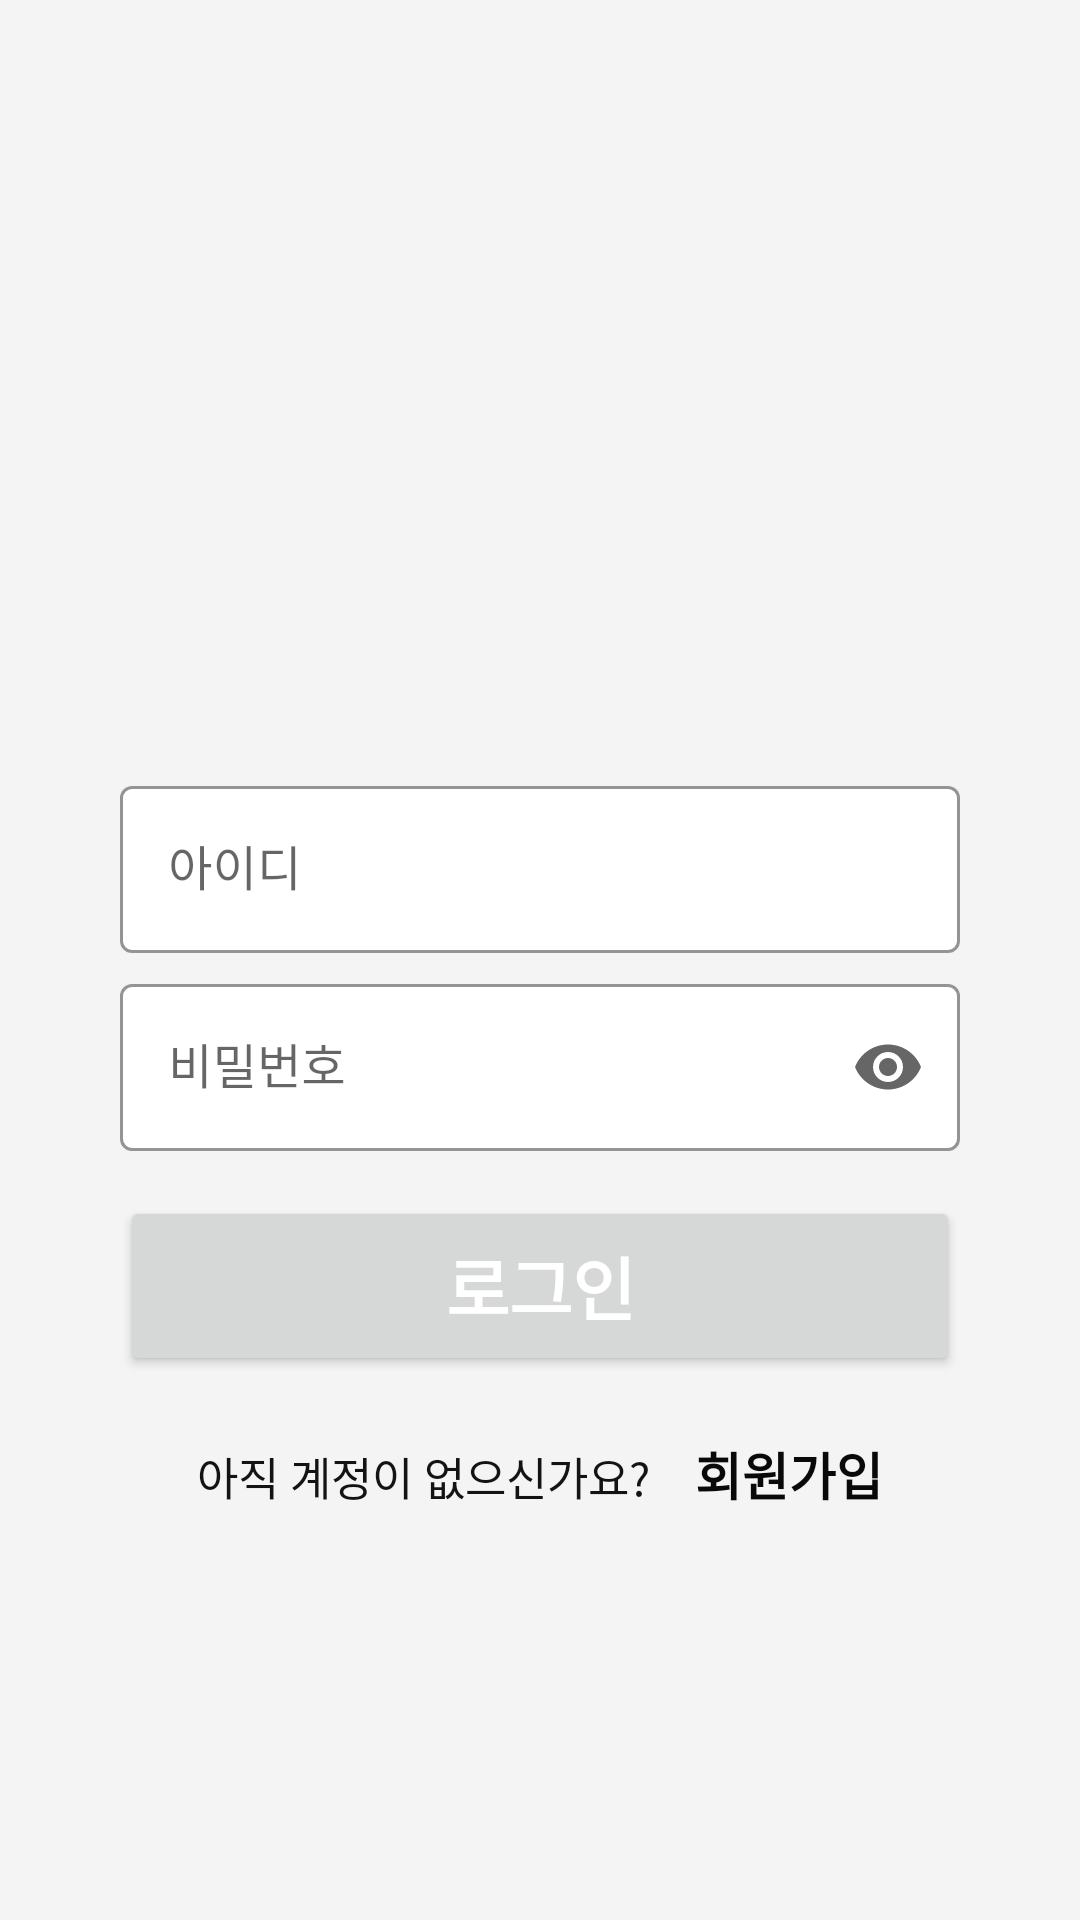

Reconstruct the res/layout file that produces this screen, plus the resources it refers to.
<!-- AndroidManifest.xml: application theme Theme.Memo60 -->
<!-- res/layout/activity_signin.xml -->
<?xml version="1.0" encoding="utf-8"?>
<androidx.constraintlayout.widget.ConstraintLayout xmlns:android="http://schemas.android.com/apk/res/android"
    xmlns:app="http://schemas.android.com/apk/res-auto"
    android:layout_width="match_parent"
    android:layout_height="match_parent"
    android:background="@color/signin_bg">

    <ImageView
        android:id="@+id/signin_logo_iv"
        android:layout_width="70dp"
        android:layout_height="70dp"
        android:contentDescription="LOGO"
        android:src="@drawable/st2"
        app:layout_constraintLeft_toLeftOf="parent"
        app:layout_constraintRight_toRightOf="parent"
        app:layout_constraintTop_toTopOf="parent"
        app:layout_constraintBottom_toBottomOf="@id/signin_login_cl"/>

    <androidx.constraintlayout.widget.ConstraintLayout
        android:id="@+id/signin_login_cl"
        android:layout_width="match_parent"
        android:layout_height="wrap_content"
        app:layout_constraintBottom_toBottomOf="parent"
        app:layout_constraintLeft_toLeftOf="parent"
        app:layout_constraintRight_toRightOf="parent"
        app:layout_constraintTop_toTopOf="parent">

        <com.google.android.material.textfield.TextInputLayout
            android:id="@+id/signin_id_tv"
            style="@style/Widget.MaterialComponents.TextInputLayout.OutlinedBox"
            app:boxStrokeColor="@color/signin_login_box"
            app:hintTextColor="@color/signin_login_hintText"
            app:boxBackgroundColor="@color/white"
            android:layout_width="0dp"
            android:layout_height="wrap_content"
            android:layout_marginLeft="40dp"
            android:layout_marginRight="40dp"
            android:hint="아이디"
            app:layout_constraintBottom_toTopOf="@id/signin_pw_tv"
            app:layout_constraintLeft_toLeftOf="parent"
            app:layout_constraintRight_toRightOf="parent"
            app:layout_constraintTop_toTopOf="parent">
            <com.google.android.material.textfield.TextInputEditText
                android:id="@+id/signin_id_et"
                android:layout_width="match_parent"
                android:layout_height="wrap_content"/>
        </com.google.android.material.textfield.TextInputLayout>

        <com.google.android.material.textfield.TextInputLayout
            android:id="@+id/signin_pw_tv"
            style="@style/Widget.MaterialComponents.TextInputLayout.OutlinedBox"
            app:endIconMode="password_toggle"
            app:boxStrokeColor="@color/signin_login_box"
            app:hintTextColor="@color/signin_login_hintText"
            app:boxBackgroundColor="@color/white"
            android:layout_width="0dp"
            android:layout_height="wrap_content"
            android:layout_marginLeft="40dp"
            android:layout_marginRight="40dp"
            android:layout_marginTop="5dp"
            android:hint="비밀번호"
            app:layout_constraintBottom_toBottomOf="parent"
            app:layout_constraintLeft_toLeftOf="parent"
            app:layout_constraintRight_toRightOf="parent"
            app:layout_constraintTop_toBottomOf="@+id/signin_id_tv">
            <com.google.android.material.textfield.TextInputEditText
                android:id="@+id/signin_pw_et"
                android:layout_width="match_parent"
                android:layout_height="wrap_content"
                android:inputType="textPassword"/>
        </com.google.android.material.textfield.TextInputLayout>
    </androidx.constraintlayout.widget.ConstraintLayout>

    <Button
        android:id="@+id/signin_login_bt"
        android:layout_width="match_parent"
        android:layout_height="60dp"
        style="@style/Widget.MaterialComponents.TextInputLayout.OutlinedBox"
        android:text="@string/signin_login"
        android:textSize="23sp"
        android:textStyle="bold"
        android:textColor="@color/white"
        android:layout_marginLeft="40dp"
        android:layout_marginRight="40dp"
        app:layout_constraintTop_toBottomOf="@id/signin_login_cl"
        android:layout_marginTop="15dp"/>

    <androidx.appcompat.widget.LinearLayoutCompat
        android:layout_width="wrap_content"
        android:layout_height="wrap_content"
        app:layout_constraintTop_toBottomOf="@id/signin_login_bt"
        app:layout_constraintLeft_toLeftOf="parent"
        app:layout_constraintRight_toRightOf="parent"
        android:layout_marginTop="20dp"
        android:orientation="horizontal">
    <TextView
        android:layout_width="wrap_content"
        android:layout_height="wrap_content"
        android:text="@string/signin_signup_info"
        android:textSize="15sp"
        android:textColor="@color/signin_signup_info_text"
        android:layout_marginRight="15dp"/>
    <TextView
        android:id="@+id/signin_signup_tv"
        android:layout_width="wrap_content"
        android:layout_height="wrap_content"
        android:text="@string/signin_signin"
        android:textSize="17sp"
        android:textColor="@color/signin_signup_text"
        android:textStyle="bold"/>

    </androidx.appcompat.widget.LinearLayoutCompat>


</androidx.constraintlayout.widget.ConstraintLayout>
<!-- resources referenced by this layout -->
<resources>
  <color name="signin_bg">#F4F4F4</color>
  <color name="signin_login_box">#6E6E6E</color>
  <color name="signin_login_hintText">#333333</color>
  <color name="signin_signup_info_text">#131313</color>
  <color name="signin_signup_text">#090909</color>
  <color name="white">#FFFFFFFF</color>
  <string name="signin_login">로그인</string>
  <string name="signin_signin">회원가입</string>
  <string name="signin_signup_info">아직 계정이 없으신가요?</string>
  <style name="Theme.Memo60" parent="Theme.MaterialComponents.DayNight.NoActionBar">
          
          <item name="colorPrimary">#FFA5AC</item>
          <item name="colorPrimaryVariant">#FFACB3</item>
          <item name="colorOnPrimary">#BFBFBC</item>
          
          <item name="colorSecondary">@color/teal_200</item>
          <item name="colorSecondaryVariant">@color/teal_700</item>
          <item name="colorOnSecondary">@color/black</item>
          
          <item name="android:statusBarColor" tools:targetApi="l">?attr/colorPrimaryVariant</item>
          
      </style>
  <color name="teal_200">#FF03DAC5</color>
  <color name="teal_700">#FF018786</color>
  <color name="black">#FF000000</color>
</resources>
